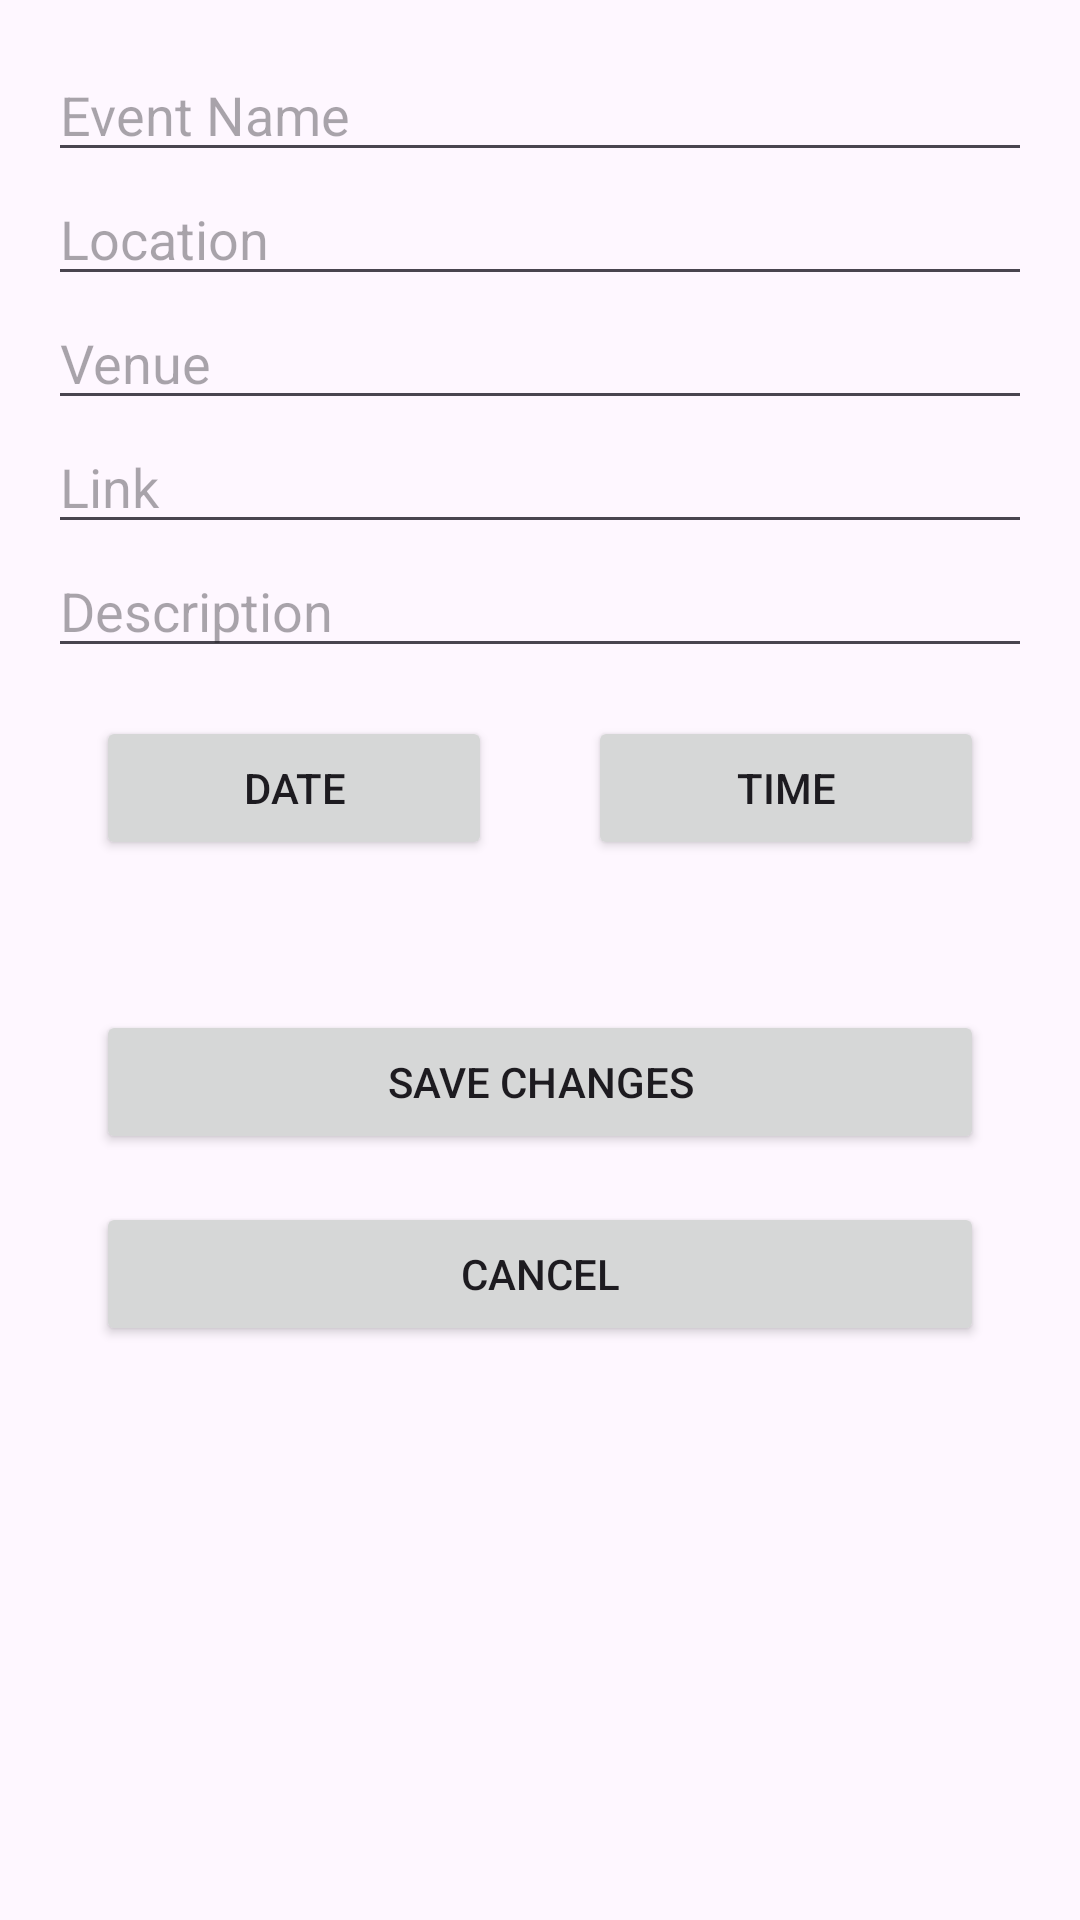

This screen was rendered from an Android layout file. Write that file and the resources it references.
<!-- AndroidManifest.xml: application theme Theme.RhythmLounge -->
<!-- res/layout/dialog_edit_event_details.xml -->
<?xml version="1.0" encoding="utf-8"?>
<LinearLayout
    xmlns:android="http://schemas.android.com/apk/res/android"
    android:layout_width="match_parent"
    android:layout_height="wrap_content"
    android:orientation="vertical"
    android:padding="16dp">

    <EditText
        android:id="@+id/dialogEditEventName"
        android:layout_width="match_parent"
        android:layout_height="wrap_content"
        android:hint="Event Name"
        android:maxLength="50"/>

    <EditText
        android:id="@+id/dialogEditLocation"
        android:layout_width="match_parent"
        android:layout_height="wrap_content"
        android:hint="Location"
        android:maxLength="50"/>

    <EditText
        android:id="@+id/dialogEditVenue"
        android:layout_width="match_parent"
        android:layout_height="wrap_content"
        android:hint="Venue"
        android:maxLength="50"/>

    <EditText
        android:id="@+id/dialogEditOutsideLink"
        android:layout_width="match_parent"
        android:layout_height="wrap_content"
        android:hint="Link"
        android:inputType="textWebEditText"/>

    <EditText
        android:id="@+id/dialogEditDescription"
        android:layout_width="match_parent"
        android:layout_height="wrap_content"
        android:hint="Description"
        android:maxLength="150"/>


    <LinearLayout
        android:layout_width="match_parent"
        android:layout_height="wrap_content"
        android:orientation="horizontal"
        android:weightSum="2"
        android:layout_marginTop="16dp">

        <Button
            android:id="@+id/buttonSelectDate"
            android:layout_width="0dp"
            android:layout_height="wrap_content"
            android:layout_weight="1"
            android:text="Date"
            android:layout_marginStart="16dp"
            android:layout_marginEnd="16dp"/>

        <Button
            android:id="@+id/buttonSelectTime"
            android:layout_width="0dp"
            android:layout_height="wrap_content"
            android:layout_weight="1"
            android:text="Time"
            android:layout_marginStart="16dp"
            android:layout_marginEnd="16dp"/>
    </LinearLayout>

    <Button
        android:id="@+id/saveEventChangesButton"
        android:layout_width="match_parent"
        android:layout_height="wrap_content"
        android:text="Save Changes"
        android:layout_marginStart="16dp"
        android:layout_marginEnd="16dp"
        android:layout_marginTop="50dp"/>

    <Button
        android:id="@+id/cancelEventChangesButton"
        android:layout_width="match_parent"
        android:layout_height="wrap_content"
        android:text="Cancel"
        android:layout_marginTop="16dp"
        android:layout_marginStart="16dp"
        android:layout_marginEnd="16dp"/>

</LinearLayout>
<!-- resources referenced by this layout -->
<resources>
  <style name="Theme.RhythmLounge" parent="Base.Theme.RhythmLounge" />
  <style name="Base.Theme.RhythmLounge" parent="Theme.Material3.DayNight.NoActionBar">
          
          
      </style>
</resources>
